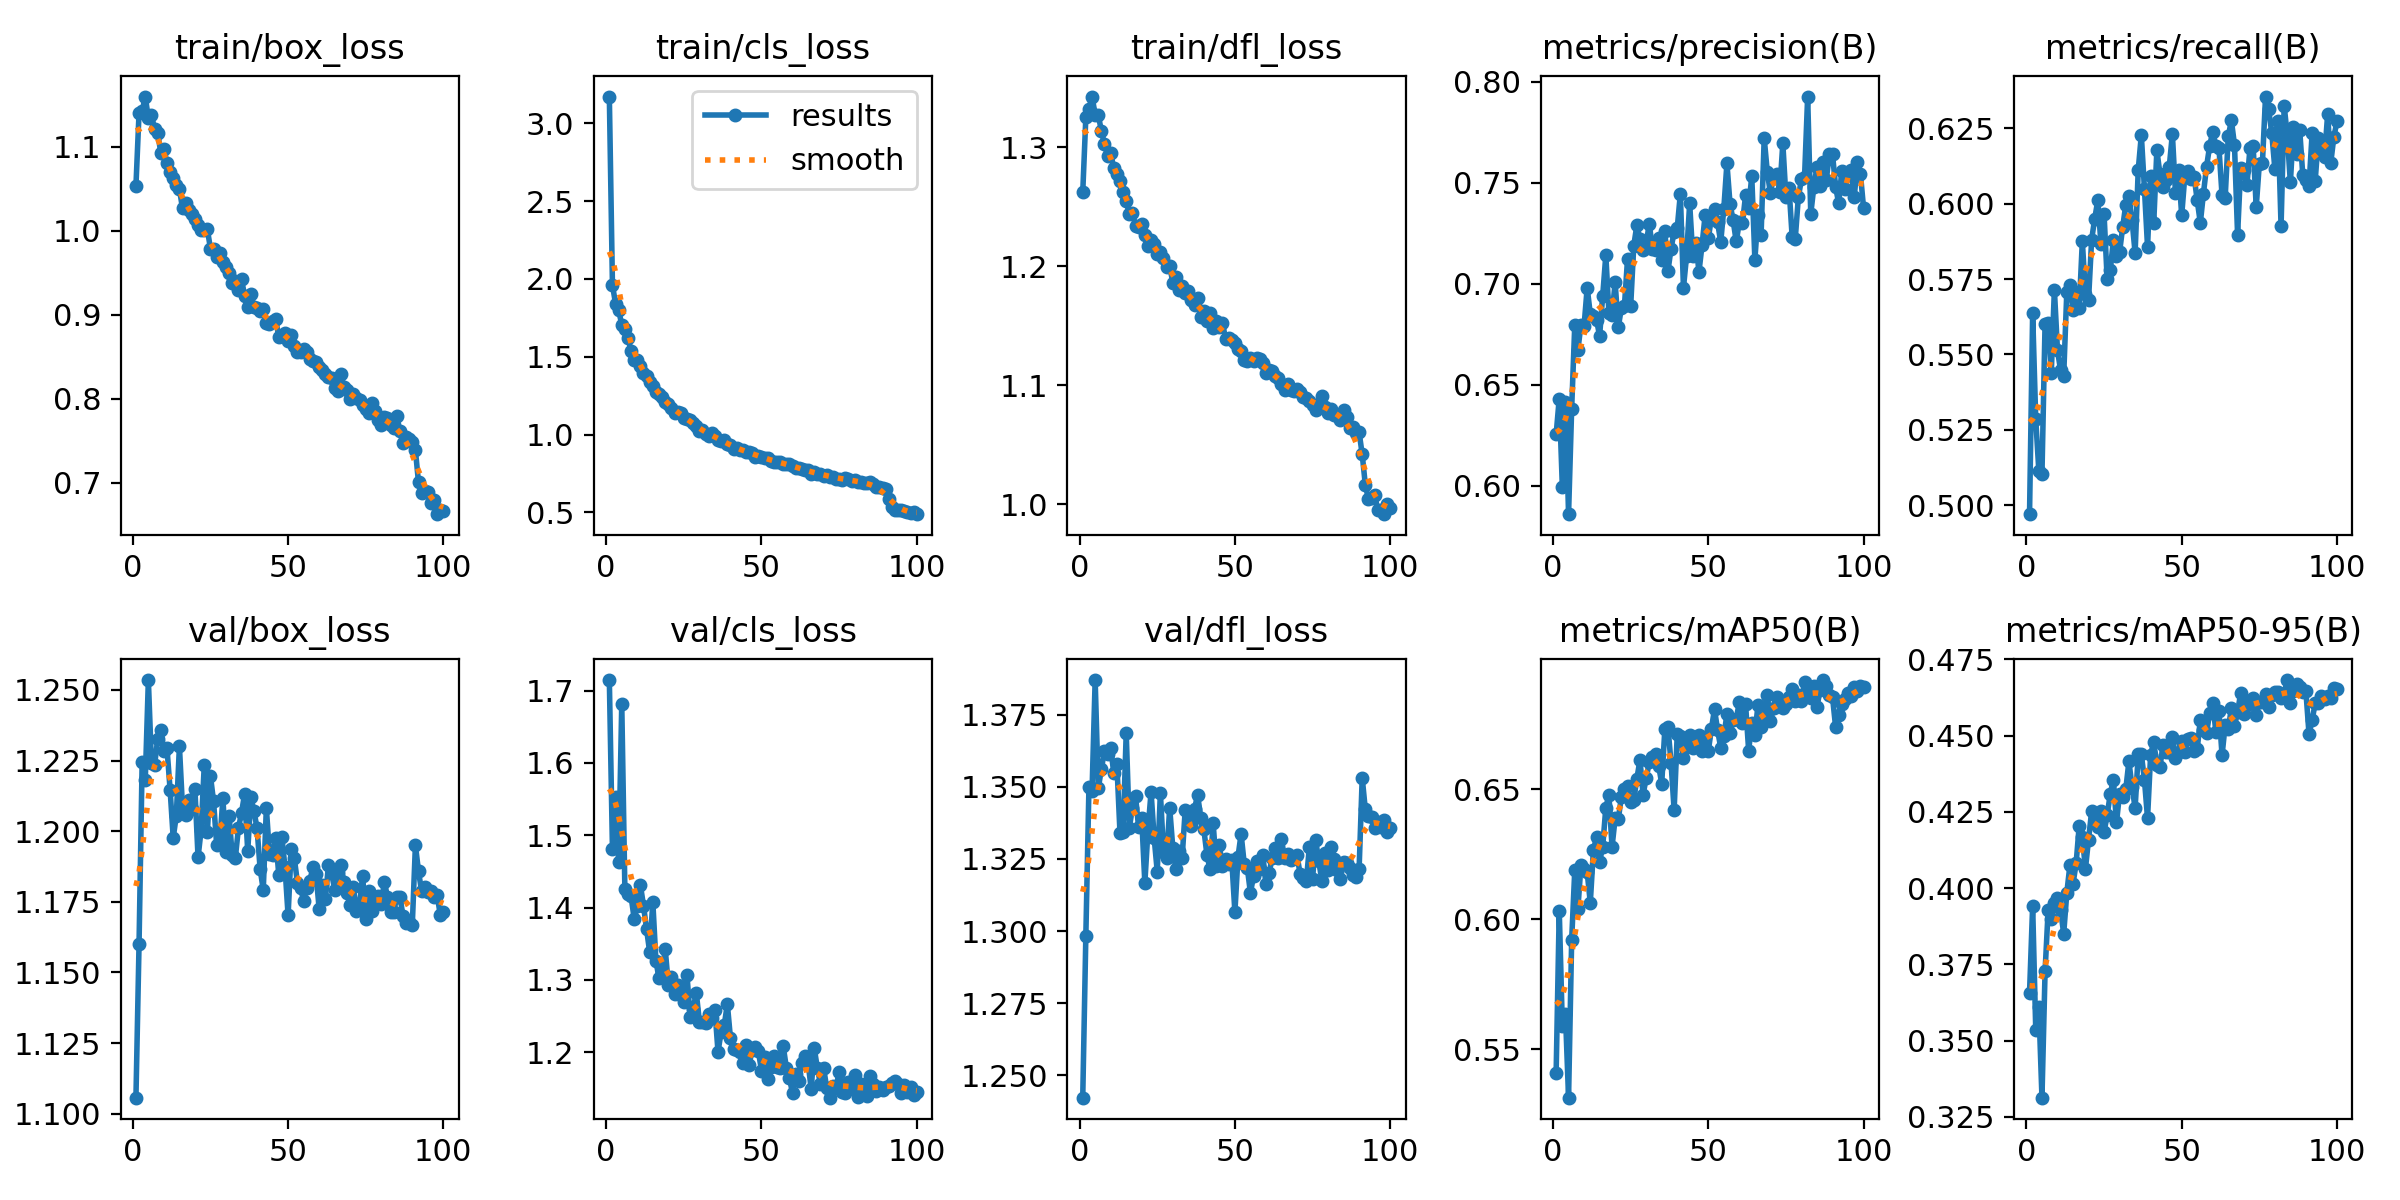

The file beside this chart, header and first rows:
epoch, time, train/box_loss, train/cls_loss, train/dfl_loss, metrics/precision(B), metrics/recall(B), metrics/mAP50(B), metrics/mAP50-95(B), val/box_loss, val/cls_loss, val/dfl_loss, lr/pg0, lr/pg1, lr/pg2
1, 47.59, 1.054, 3.172, 1.262, 0.6254, 0.497, 0.5409, 0.3657, 1.106, 1.715, 1.242, 0.0001381, 0.0001381, 0.0001381
2, 86.05, 1.14, 1.961, 1.325, 0.6432, 0.5638, 0.6033, 0.3942, 1.16, 1.481, 1.298, 0.0002744, 0.0002744, 0.0002744
3, 122.5, 1.142, 1.841, 1.332, 0.5993, 0.5284, 0.5588, 0.3536, 1.225, 1.553, 1.35, 0.0004079, 0.0004079, 0.0004079
4, 158.6, 1.16, 1.802, 1.342, 0.6416, 0.5113, 0.5635, 0.361, 1.218, 1.463, 1.349, 0.0004046, 0.0004046, 0.0004046
5, 195.1, 1.134, 1.704, 1.327, 0.5859, 0.5103, 0.5314, 0.3313, 1.254, 1.682, 1.387, 0.0004005, 0.0004005, 0.0004005
6, 232.8, 1.138, 1.681, 1.327, 0.6382, 0.5602, 0.592, 0.3727, 1.224, 1.426, 1.349, 0.0003964, 0.0003964, 0.0003964
7, 269.3, 1.121, 1.622, 1.314, 0.6796, 0.5604, 0.6188, 0.3929, 1.223, 1.419, 1.356, 0.0003922, 0.0003922, 0.0003922
8, 305.4, 1.117, 1.537, 1.302, 0.6672, 0.544, 0.6039, 0.3898, 1.233, 1.416, 1.362, 0.0003881, 0.0003881, 0.0003881
9, 340.4, 1.093, 1.481, 1.292, 0.6797, 0.5715, 0.621, 0.395, 1.236, 1.385, 1.361, 0.000384, 0.000384, 0.000384
10, 375.3, 1.097, 1.478, 1.295, 0.6792, 0.5514, 0.6193, 0.3968, 1.228, 1.403, 1.363, 0.0003798, 0.0003798, 0.0003798
11, 410.9, 1.08, 1.44, 1.282, 0.698, 0.5447, 0.618, 0.3927, 1.229, 1.431, 1.355, 0.0003757, 0.0003757, 0.0003757
12, 447.6, 1.07, 1.393, 1.277, 0.6849, 0.543, 0.6063, 0.3851, 1.215, 1.403, 1.358, 0.0003716, 0.0003716, 0.0003716
13, 483.6, 1.063, 1.377, 1.272, 0.6841, 0.5707, 0.6266, 0.3984, 1.198, 1.37, 1.334, 0.0003675, 0.0003675, 0.0003675
14, 518.4, 1.055, 1.335, 1.263, 0.6822, 0.573, 0.6314, 0.4075, 1.205, 1.338, 1.334, 0.0003633, 0.0003633, 0.0003633
15, 554.9, 1.05, 1.313, 1.254, 0.6741, 0.5648, 0.6221, 0.4014, 1.23, 1.408, 1.369, 0.0003592, 0.0003592, 0.0003592
16, 590.8, 1.027, 1.276, 1.244, 0.6941, 0.5707, 0.6279, 0.4081, 1.208, 1.326, 1.336, 0.0003551, 0.0003551, 0.0003551
17, 625.6, 1.033, 1.261, 1.245, 0.7141, 0.5653, 0.6429, 0.4205, 1.206, 1.302, 1.343, 0.0003509, 0.0003509, 0.0003509
18, 662.5, 1.025, 1.239, 1.233, 0.6854, 0.5876, 0.6477, 0.4169, 1.211, 1.311, 1.347, 0.0003468, 0.0003468, 0.0003468
19, 697.7, 1.02, 1.209, 1.233, 0.6845, 0.57, 0.6278, 0.4063, 1.208, 1.342, 1.336, 0.0003427, 0.0003427, 0.0003427
20, 733.4, 1.014, 1.195, 1.235, 0.7006, 0.5681, 0.6387, 0.4159, 1.215, 1.293, 1.339, 0.0003386, 0.0003386, 0.0003386
21, 767.8, 1.007, 1.171, 1.226, 0.6784, 0.5881, 0.6383, 0.4251, 1.191, 1.304, 1.317, 0.0003344, 0.0003344, 0.0003344
22, 802.5, 1.001, 1.137, 1.217, 0.6877, 0.5951, 0.6469, 0.4226, 1.201, 1.28, 1.335, 0.0003303, 0.0003303, 0.0003303
23, 838.3, 1.001, 1.145, 1.222, 0.6892, 0.6012, 0.6501, 0.4201, 1.223, 1.293, 1.348, 0.0003262, 0.0003262, 0.0003262
24, 873.9, 1.002, 1.14, 1.218, 0.7124, 0.5866, 0.6513, 0.4252, 1.2, 1.279, 1.332, 0.000322, 0.000322, 0.000322
25, 909.4, 0.9788, 1.108, 1.21, 0.6888, 0.5965, 0.6452, 0.4184, 1.219, 1.269, 1.321, 0.0003179, 0.0003179, 0.0003179
26, 944.8, 0.9779, 1.103, 1.212, 0.7188, 0.5749, 0.6458, 0.4239, 1.211, 1.307, 1.348, 0.0003138, 0.0003138, 0.0003138
27, 980.5, 0.9686, 1.093, 1.207, 0.729, 0.5779, 0.654, 0.4309, 1.195, 1.249, 1.328, 0.0003097, 0.0003097, 0.0003097
28, 1015, 0.9741, 1.073, 1.2, 0.722, 0.5879, 0.6612, 0.4355, 1.196, 1.26, 1.325, 0.0003055, 0.0003055, 0.0003055
29, 1052, 0.9632, 1.054, 1.2, 0.7166, 0.5826, 0.6478, 0.4215, 1.212, 1.282, 1.343, 0.0003014, 0.0003014, 0.0003014
30, 1087, 0.9567, 1.026, 1.186, 0.7201, 0.5839, 0.6543, 0.431, 1.192, 1.242, 1.329, 0.0002973, 0.0002973, 0.0002973
31, 1122, 0.9503, 1.028, 1.191, 0.7296, 0.5922, 0.6602, 0.4299, 1.205, 1.242, 1.321, 0.0002932, 0.0002932, 0.0002932
32, 1156, 0.9376, 1.006, 1.18, 0.7173, 0.5997, 0.6623, 0.4324, 1.191, 1.241, 1.328, 0.000289, 0.000289, 0.000289
33, 1192, 0.9406, 0.9943, 1.183, 0.7165, 0.6026, 0.6636, 0.4415, 1.19, 1.253, 1.325, 0.0002849, 0.0002849, 0.0002849
34, 1228, 0.9293, 1.009, 1.177, 0.7225, 0.5946, 0.659, 0.4333, 1.201, 1.248, 1.342, 0.0002808, 0.0002808, 0.0002808
35, 1263, 0.9428, 0.993, 1.18, 0.7117, 0.5836, 0.6521, 0.4263, 1.206, 1.258, 1.341, 0.0002766, 0.0002766, 0.0002766
36, 1299, 0.9225, 0.9666, 1.172, 0.7262, 0.6111, 0.6729, 0.4439, 1.213, 1.201, 1.336, 0.0002725, 0.0002725, 0.0002725
37, 1334, 0.9096, 0.9613, 1.167, 0.7061, 0.6227, 0.6738, 0.4438, 1.193, 1.228, 1.342, 0.0002684, 0.0002684, 0.0002684
38, 1369, 0.9251, 0.9669, 1.174, 0.7173, 0.605, 0.6602, 0.4356, 1.212, 1.237, 1.347, 0.0002643, 0.0002643, 0.0002643
39, 1405, 0.9093, 0.939, 1.158, 0.7258, 0.5857, 0.6419, 0.4229, 1.207, 1.267, 1.339, 0.0002601, 0.0002601, 0.0002601
40, 1441, 0.9086, 0.9332, 1.163, 0.7275, 0.6092, 0.6712, 0.4437, 1.201, 1.22, 1.335, 0.000256, 0.000256, 0.000256
41, 1477, 0.9046, 0.9093, 1.154, 0.7443, 0.5937, 0.6705, 0.448, 1.187, 1.204, 1.326, 0.0002519, 0.0002519, 0.0002519
42, 1513, 0.9076, 0.9132, 1.161, 0.698, 0.6177, 0.6618, 0.4402, 1.179, 1.204, 1.321, 0.0002477, 0.0002477, 0.0002477
43, 1548, 0.8908, 0.9027, 1.148, 0.7136, 0.6098, 0.666, 0.4398, 1.208, 1.201, 1.337, 0.0002436, 0.0002436, 0.0002436
44, 1584, 0.8887, 0.8991, 1.154, 0.7397, 0.6054, 0.6706, 0.4468, 1.192, 1.185, 1.323, 0.0002395, 0.0002395, 0.0002395
45, 1620, 0.8926, 0.8897, 1.149, 0.7138, 0.6079, 0.6658, 0.4446, 1.191, 1.211, 1.33, 0.0002354, 0.0002354, 0.0002354
46, 1655, 0.8954, 0.8896, 1.153, 0.7199, 0.6123, 0.668, 0.4446, 1.198, 1.182, 1.322, 0.0002312, 0.0002312, 0.0002312
47, 1691, 0.8735, 0.8843, 1.139, 0.7059, 0.6231, 0.6709, 0.4496, 1.185, 1.203, 1.325, 0.0002271, 0.0002271, 0.0002271
48, 1726, 0.8766, 0.8594, 1.139, 0.7193, 0.6035, 0.6646, 0.4427, 1.198, 1.207, 1.323, 0.000223, 0.000223, 0.000223
49, 1760, 0.878, 0.8643, 1.138, 0.7342, 0.6112, 0.6699, 0.4447, 1.187, 1.201, 1.325, 0.0002188, 0.0002188, 0.0002188
50, 1796, 0.869, 0.8557, 1.136, 0.7224, 0.5961, 0.6646, 0.4481, 1.17, 1.175, 1.307, 0.0002147, 0.0002147, 0.0002147
51, 1831, 0.8758, 0.8487, 1.131, 0.7324, 0.6091, 0.6732, 0.4447, 1.194, 1.194, 1.326, 0.0002106, 0.0002106, 0.0002106
52, 1867, 0.8635, 0.8477, 1.129, 0.7369, 0.6107, 0.6807, 0.4488, 1.19, 1.163, 1.334, 0.0002065, 0.0002065, 0.0002065
53, 1902, 0.856, 0.8315, 1.121, 0.7303, 0.6083, 0.6726, 0.4493, 1.182, 1.18, 1.323, 0.0002023, 0.0002023, 0.0002023
54, 1937, 0.8553, 0.8262, 1.12, 0.7206, 0.609, 0.6659, 0.4449, 1.18, 1.195, 1.322, 0.0001982, 0.0001982, 0.0001982
55, 1971, 0.8598, 0.8259, 1.123, 0.7371, 0.6011, 0.6702, 0.4456, 1.175, 1.18, 1.313, 0.0001941, 0.0001941, 0.0001941
56, 2005, 0.8561, 0.8212, 1.12, 0.7595, 0.5936, 0.6788, 0.4552, 1.18, 1.178, 1.319, 0.0001899, 0.0001899, 0.0001899
57, 2039, 0.8475, 0.813, 1.123, 0.7395, 0.6033, 0.6716, 0.4517, 1.182, 1.208, 1.324, 0.0001858, 0.0001858, 0.0001858
58, 2077, 0.8453, 0.8122, 1.122, 0.7313, 0.6122, 0.6765, 0.4507, 1.187, 1.179, 1.322, 0.0001817, 0.0001817, 0.0001817
59, 2113, 0.8445, 0.8117, 1.119, 0.7209, 0.6191, 0.6771, 0.4574, 1.185, 1.164, 1.326, 0.0001776, 0.0001776, 0.0001776
60, 2149, 0.8382, 0.7995, 1.111, 0.7304, 0.6239, 0.6833, 0.4608, 1.173, 1.143, 1.316, 0.0001734, 0.0001734, 0.0001734
... 40 more rows
